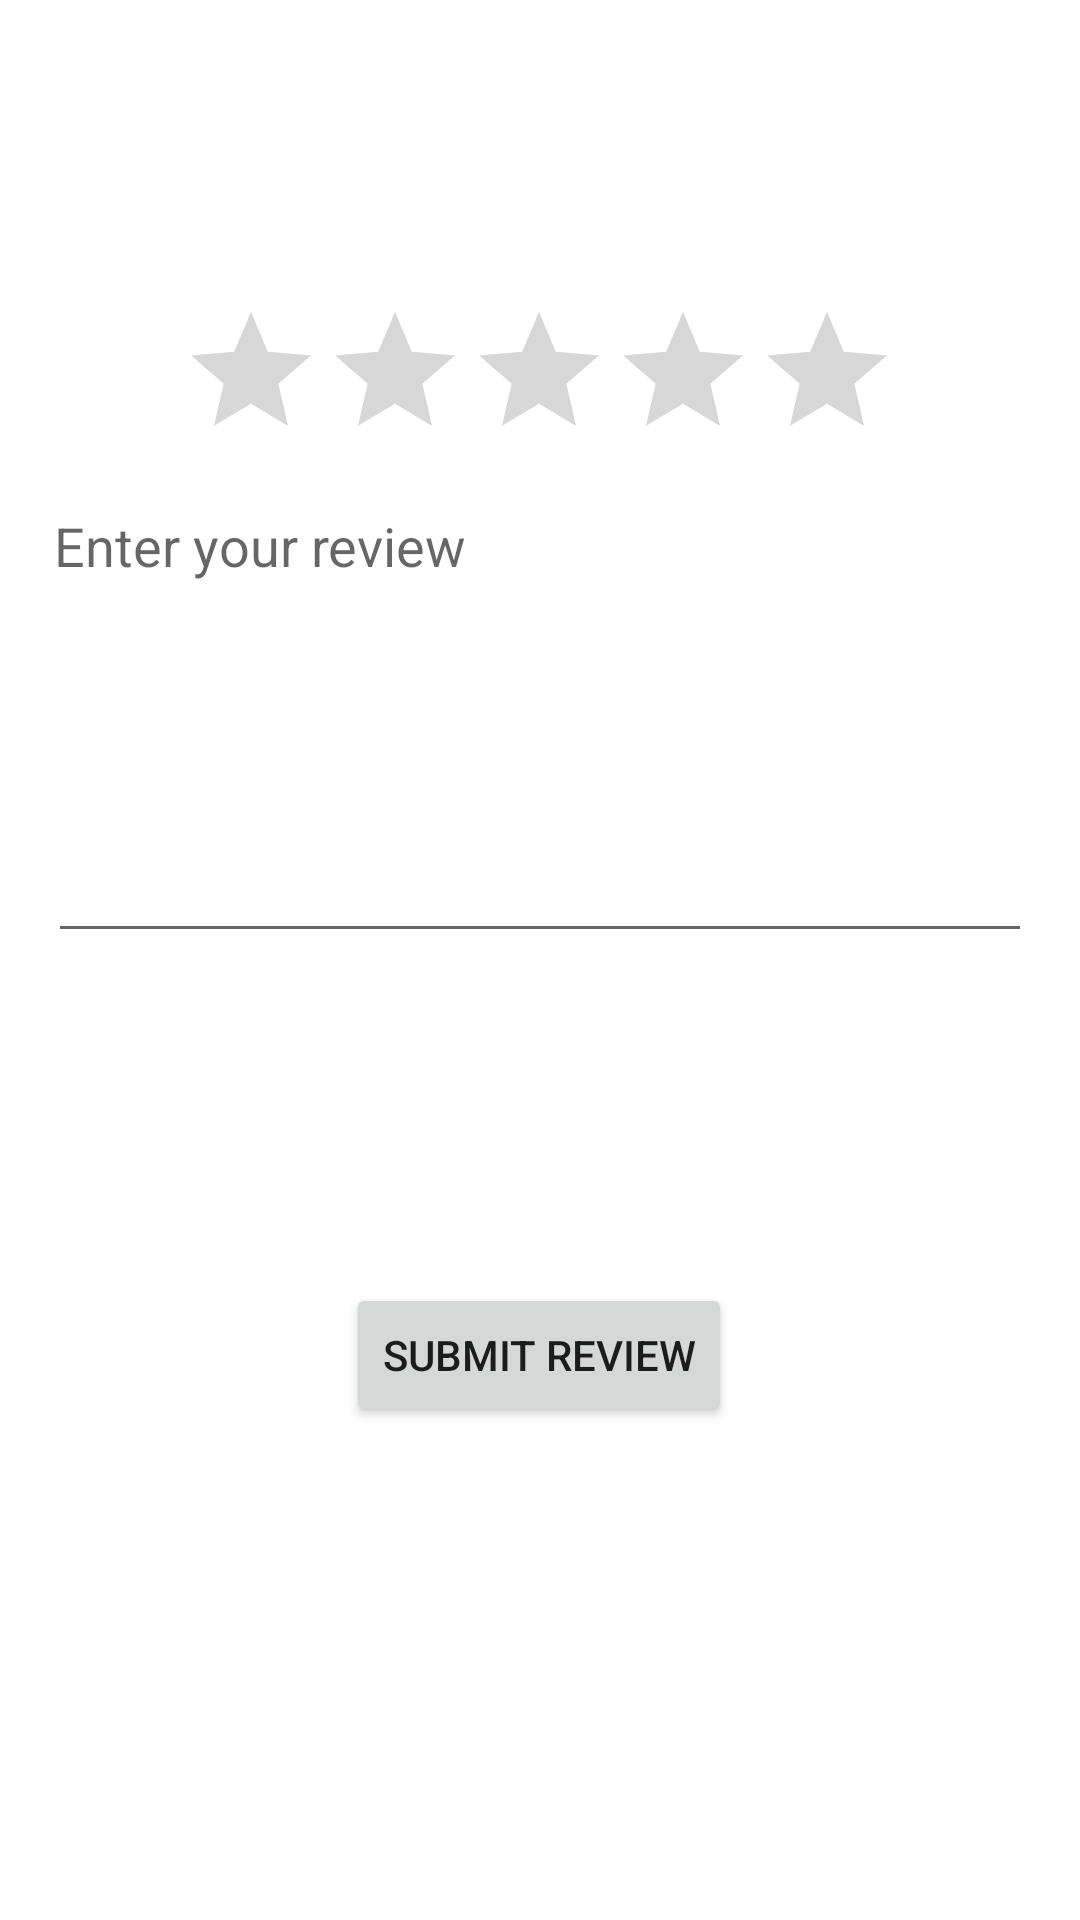

Android layout source for this screen:
<!-- AndroidManifest.xml: application theme Theme.BookTrack -->
<!-- res/layout/fragment_create_review.xml -->
<?xml version="1.0" encoding="utf-8"?>
<androidx.constraintlayout.widget.ConstraintLayout xmlns:android="http://schemas.android.com/apk/res/android"
    xmlns:app="http://schemas.android.com/apk/res-auto"
    xmlns:tools="http://schemas.android.com/tools"
    android:layout_width="match_parent"
    android:layout_height="match_parent">

    <RatingBar
        android:id="@+id/ratingBar"
        android:layout_width="wrap_content"
        android:layout_height="wrap_content"
        android:layout_marginTop="100dp"
        android:numStars="5"
        android:rating="0"
        android:stepSize="0.5"
        app:layout_constraintBottom_toTopOf="@+id/editTextReviewText"
        app:layout_constraintEnd_toEndOf="parent"
        app:layout_constraintHorizontal_bias="0.497"
        app:layout_constraintStart_toStartOf="parent"
        app:layout_constraintTop_toTopOf="parent"
        app:layout_constraintVertical_bias="0.0" />

    <EditText
        android:id="@+id/editTextReviewText"
        android:layout_width="match_parent"
        android:layout_height="150dp"
        android:gravity="top|start"
        android:hint="Enter your review"
        android:padding="2dp"
        android:layout_marginLeft="16dp"
        android:layout_marginRight="16dp"
        app:layout_constraintBottom_toBottomOf="parent"
        app:layout_constraintEnd_toEndOf="parent"
        app:layout_constraintHorizontal_bias="0.0"
        app:layout_constraintStart_toStartOf="parent"
        app:layout_constraintTop_toTopOf="parent"
        app:layout_constraintVertical_bias="0.342" />

    <Button
        android:id="@+id/btnSubmitReview"
        android:layout_width="wrap_content"
        android:layout_height="wrap_content"
        android:text="Submit Review"
        app:layout_constraintBottom_toBottomOf="parent"
        app:layout_constraintEnd_toEndOf="parent"
        app:layout_constraintHorizontal_bias="0.498"
        app:layout_constraintStart_toStartOf="parent"
        app:layout_constraintTop_toBottomOf="@+id/editTextReviewText"
        app:layout_constraintVertical_bias="0.401" />

</androidx.constraintlayout.widget.ConstraintLayout>
<!-- resources referenced by this layout -->
<resources>
  <style name="Theme.BookTrack" parent="Theme.MaterialComponents.DayNight.DarkActionBar">
          
          <item name="colorPrimary">@color/purple_500</item>
          <item name="colorPrimaryVariant">@color/purple_700</item>
          <item name="colorOnPrimary">@color/white</item>
          
          <item name="colorSecondary">@color/teal_200</item>
          <item name="colorSecondaryVariant">@color/teal_700</item>
          <item name="colorOnSecondary">@color/black</item>
          
          <item name="android:statusBarColor">?attr/colorPrimaryVariant</item>
          
      </style>
  <color name="purple_500">#FF6200EE</color>
  <color name="purple_700">#FF3700B3</color>
  <color name="white">#FFFFFFFF</color>
  <color name="teal_200">#FF03DAC5</color>
  <color name="teal_700">#FF018786</color>
  <color name="black">#FF000000</color>
</resources>
